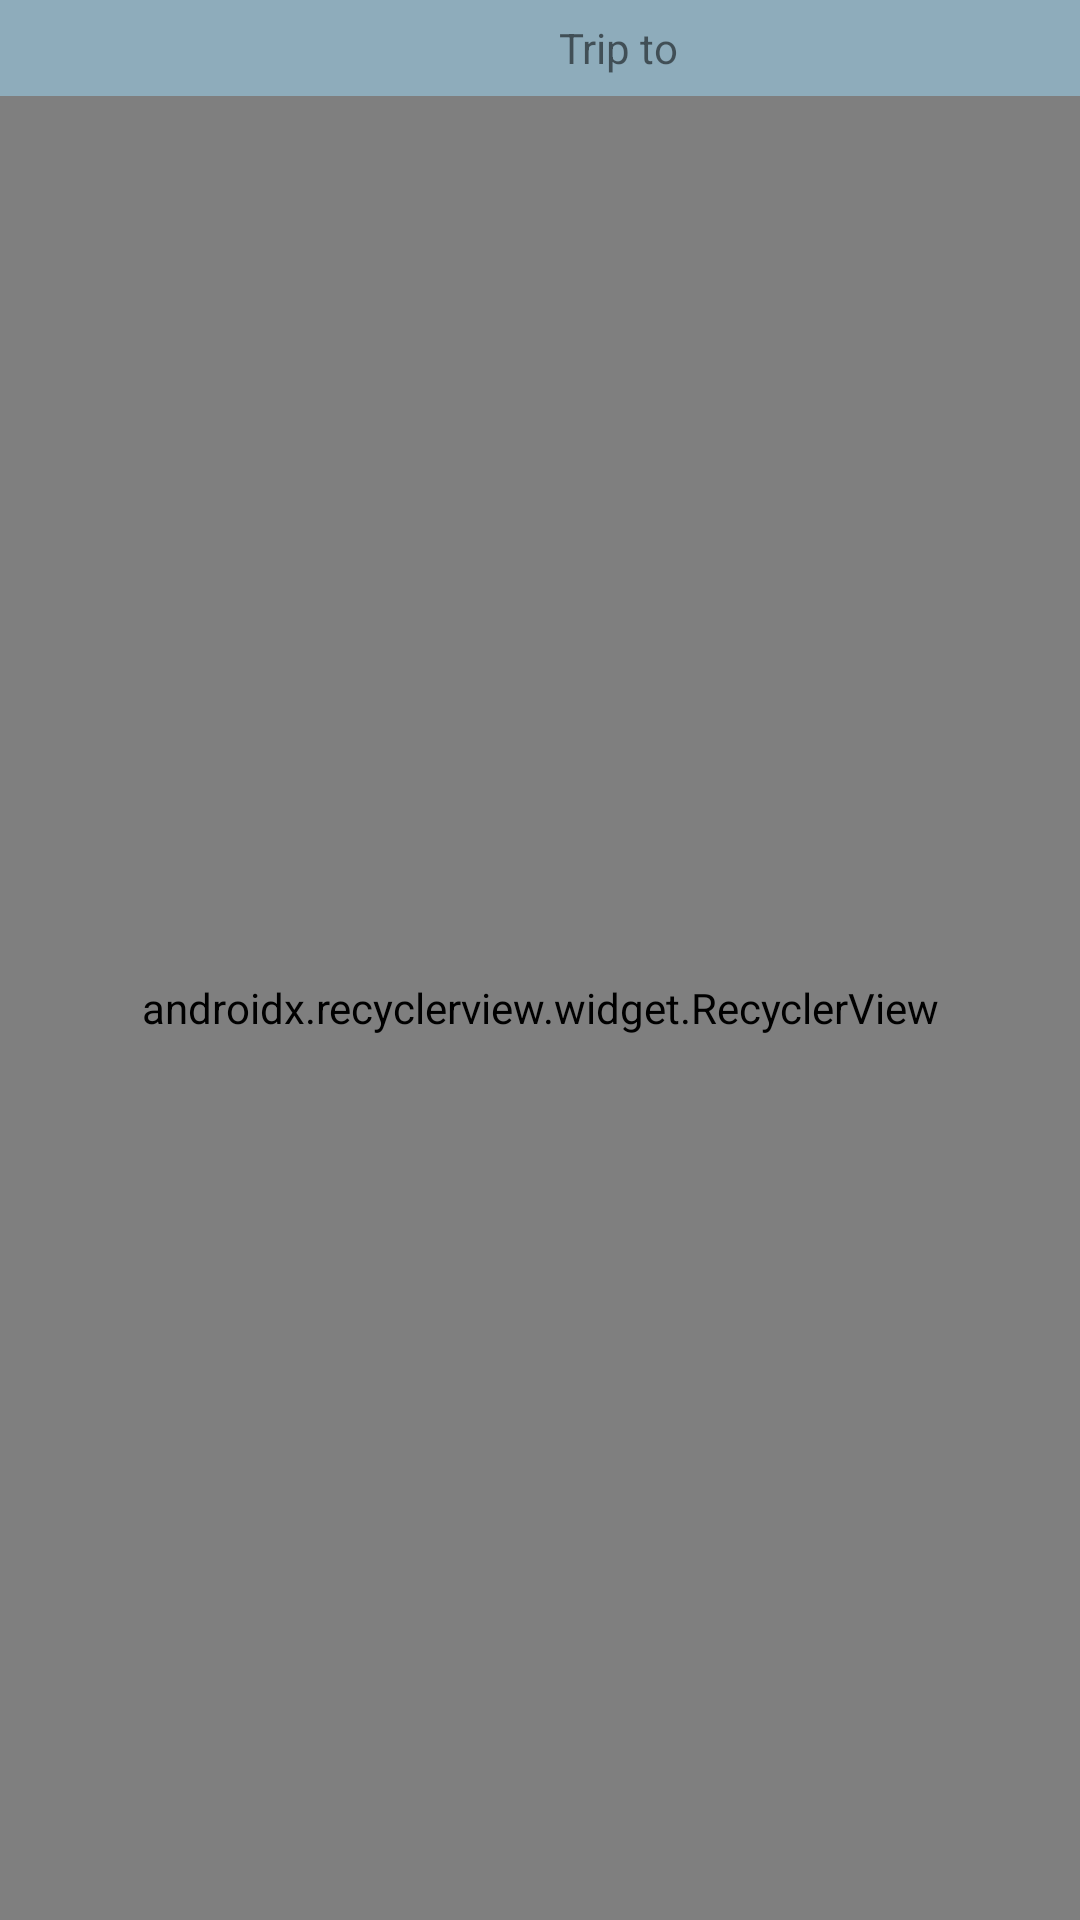

This screen was rendered from an Android layout file. Write that file and the resources it references.
<!-- AndroidManifest.xml: application theme AppTheme -->
<!-- res/layout/activity_main2.xml -->
<?xml version="1.0" encoding="utf-8"?>
<LinearLayout xmlns:android="http://schemas.android.com/apk/res/android"
    xmlns:app="http://schemas.android.com/apk/res-auto"
    xmlns:tools="http://schemas.android.com/tools"
    android:layout_width="match_parent"
    android:layout_height="match_parent"
    android:background="@color/colorPrimaryLight"
    android:orientation="vertical"
    tools:context=".Main2Activity">

    <TextView
        android:id="@+id/trip"
        android:layout_width="412dp"
        android:layout_height="32dp"
        android:background="@color/colorPrimaryLight"
        android:gravity="center"
        android:text="Trip to" />

    <android.support.v7.widget.RecyclerView xmlns:android="http://schemas.android.com/apk/res/android"
        xmlns:app="http://schemas.android.com/apk/res-auto"
        android:id="@+id/myrecy"
        android:layout_width="match_parent"
        android:layout_height="match_parent"
        android:clipToPadding="false"
        android:padding="10dp"
        app:layoutManager="android.support.v7.widget.LinearLayoutManager" />

    <ProgressBar
        android:id="@+id/progressBar"
        style="?android:attr/progressBarStyle"
        android:layout_width="42dp"
        android:layout_height="42dp"
        android:layout_gravity="center"
        android:visibility="invisible" />
</LinearLayout>
<!-- resources referenced by this layout -->
<resources>
  <color name="colorPrimaryLight">#8eacbb</color>
  <style name="AppTheme" parent="Theme.AppCompat.Light.DarkActionBar">
          
          <item name="colorPrimary">@color/colorPrimary</item>
          <item name="colorPrimaryDark">@color/colorPrimaryDark</item>
          <item name="colorAccent">@color/colorAccent</item>
      </style>
  <color name="colorPrimary">#607d8b</color>
  <color name="colorPrimaryDark">#34515e</color>
  <color name="colorAccent">#ffeb3b</color>
</resources>
